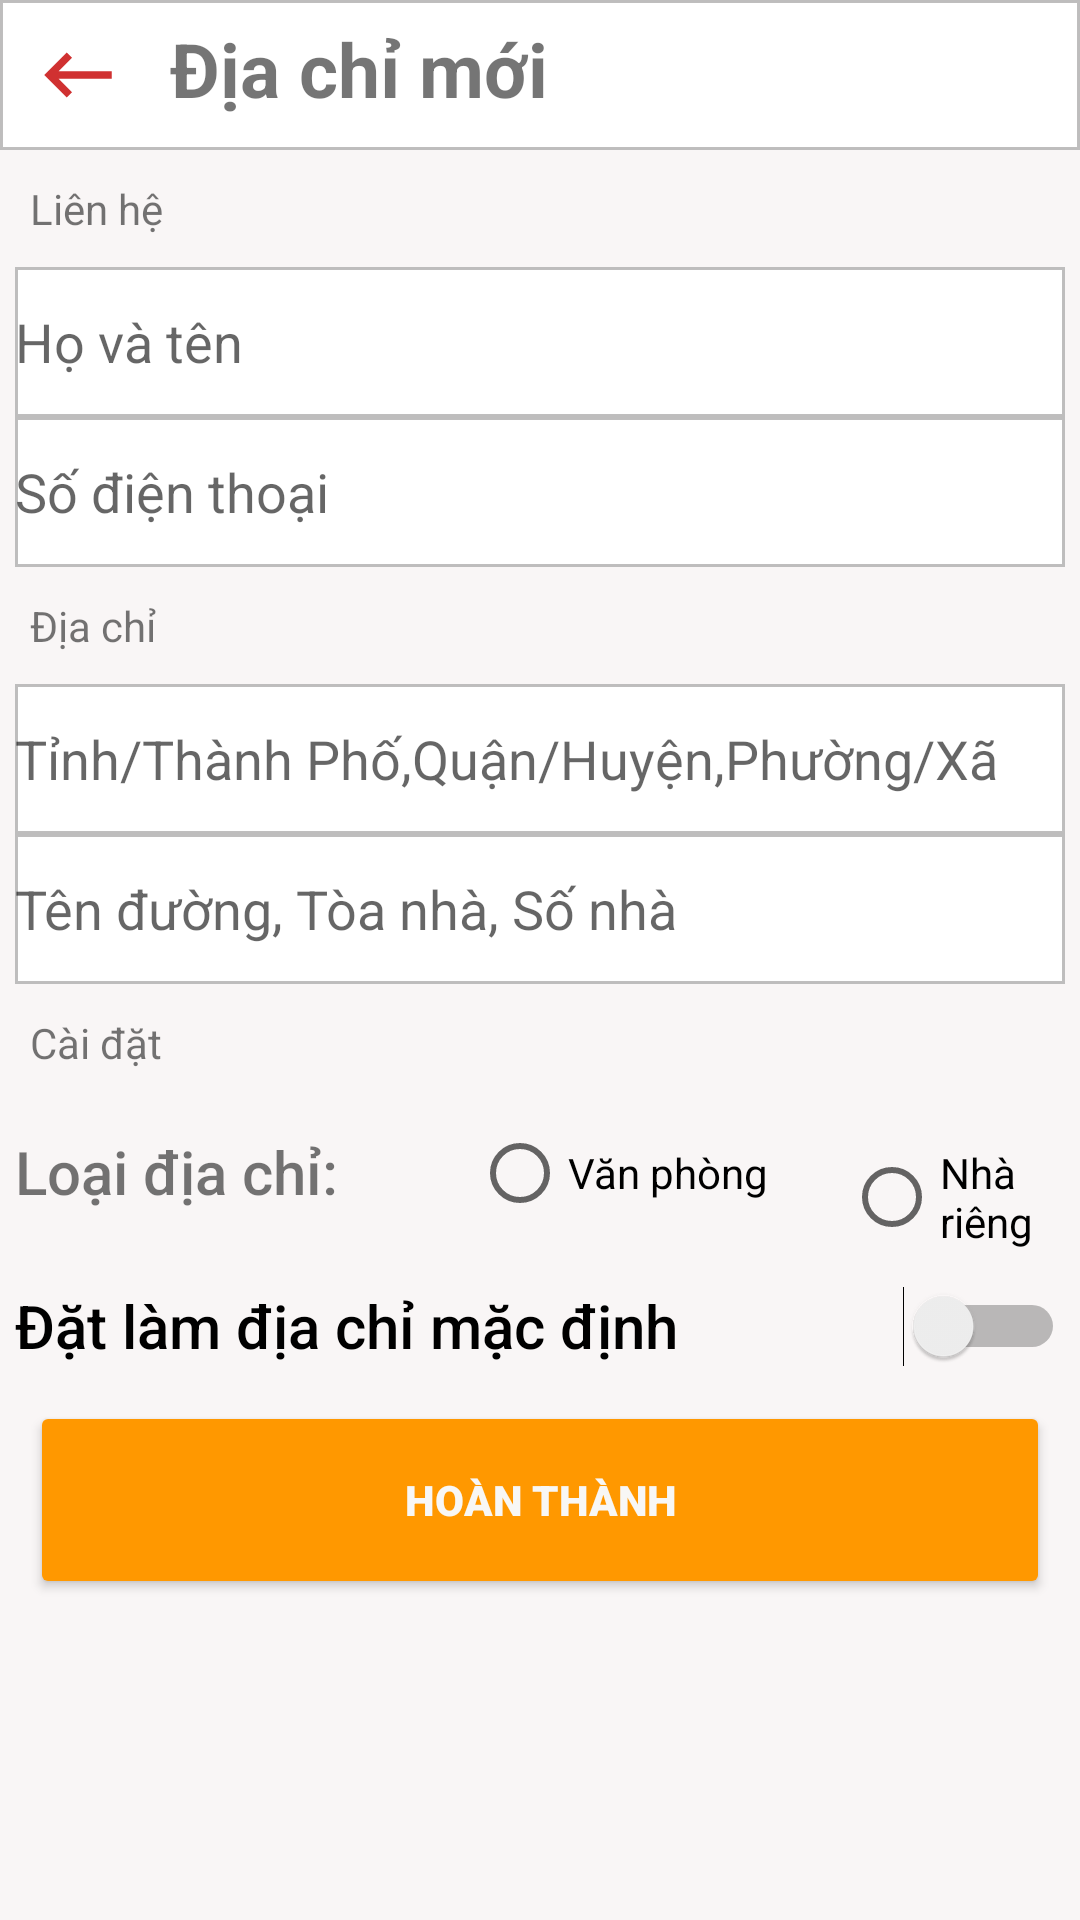

Here is an Android app screen rendered from its layout file. Give the layout XML and the strings, colors and styles it references.
<!-- AndroidManifest.xml: application theme Theme.AndoirdDuAn -->
<!-- res/layout/activity_dia_chi_nhan_hang.xml -->
<?xml version="1.0" encoding="utf-8"?>
<androidx.constraintlayout.widget.ConstraintLayout xmlns:android="http://schemas.android.com/apk/res/android"
    xmlns:app="http://schemas.android.com/apk/res-auto"
    xmlns:tools="http://schemas.android.com/tools"
    android:layout_width="match_parent"
    android:layout_height="match_parent"
    tools:context=".DiaChiNhanHang.DiaChiNhanHangActivity">

    <LinearLayout
        android:layout_width="match_parent"
        android:layout_height="match_parent"
        android:background="#DDF8F5F5"
        android:orientation="vertical"
        app:layout_constraintBottom_toBottomOf="parent"
        app:layout_constraintEnd_toEndOf="parent"
        app:layout_constraintStart_toStartOf="parent"
        app:layout_constraintTop_toTopOf="parent">

        <LinearLayout
            android:layout_width="match_parent"
            android:layout_height="50dp"
            android:background="@drawable/boder1"
            android:orientation="horizontal">

            <ImageButton
                android:id="@+id/imageButton"
                android:layout_width="wrap_content"
                android:layout_height="wrap_content"
                android:layout_marginLeft="10dp"
                android:layout_marginTop="10dp"
                android:layout_marginRight="10dp"
                android:layout_weight="0.01"
                android:background="@null"
                app:srcCompat="@drawable/ic_baseline_keyboard_backspace_24" />

            <TextView
                android:id="@+id/textView8"
                android:layout_width="wrap_content"
                android:layout_height="match_parent"
                android:layout_marginLeft="5dp"
                android:layout_marginTop="6dp"
                android:layout_weight="1"
                android:text="Địa chỉ mới"
                android:textSize="25dp"
                android:textStyle="bold" />
        </LinearLayout>

        <TextView
            android:id="@+id/textView13"
            android:layout_width="match_parent"
            android:layout_height="wrap_content"
            android:layout_marginLeft="10dp"
            android:layout_marginTop="10dp"
            android:layout_marginRight="10dp"
            android:layout_marginBottom="10dp"
            android:text="Liên hệ" />

        <EditText
            android:id="@+id/edTen_DiaChi"
            android:layout_width="match_parent"
            android:layout_height="50dp"
            android:layout_marginLeft="5dp"
            android:layout_marginRight="5dp"
            android:background="@drawable/boder1"
            android:ems="10"
            android:hint="Họ và tên"
            android:inputType="textPersonName" />

        <EditText
            android:id="@+id/edSDT_DiaChi"
            android:layout_width="match_parent"
            android:layout_height="50dp"
            android:layout_marginLeft="5dp"
            android:layout_marginRight="5dp"
            android:background="@drawable/boder1"
            android:ems="10"
            android:hint="Số điện thoại"
            android:inputType="textPersonName" />

        <TextView
            android:id="@+id/textView14"
            android:layout_width="match_parent"
            android:layout_height="wrap_content"
            android:layout_marginLeft="10dp"
            android:layout_marginTop="10dp"
            android:layout_marginRight="10dp"
            android:layout_marginBottom="10dp"
            android:text="Địa chỉ" />

        <EditText
            android:id="@+id/edDiaChi1_DiaChi"
            android:layout_width="match_parent"
            android:layout_height="50dp"
            android:layout_marginLeft="5dp"
            android:layout_marginRight="5dp"
            android:background="@drawable/boder1"
            android:ems="10"
            android:hint="Tỉnh/Thành Phố,Quận/Huyện,Phường/Xã"
            android:inputType="textPersonName" />

        <EditText
            android:id="@+id/edDiaChi2_DiaChi"
            android:layout_width="match_parent"
            android:layout_height="50dp"
            android:layout_marginLeft="5dp"
            android:layout_marginRight="5dp"
            android:background="@drawable/boder1"
            android:ems="10"
            android:hint="Tên đường, Tòa nhà, Số nhà"
            android:inputType="textPersonName" />

        <TextView
            android:id="@+id/textView15"
            android:layout_width="match_parent"
            android:layout_height="wrap_content"
            android:layout_marginLeft="10dp"
            android:layout_marginTop="10dp"
            android:layout_marginRight="10dp"
            android:layout_marginBottom="10dp"
            android:text="Cài đặt" />

        <LinearLayout
            android:layout_width="match_parent"
            android:layout_height="50dp"
            android:layout_marginLeft="5dp"
            android:layout_marginRight="5dp">

            <TextView
                android:id="@+id/textView16"
                android:layout_width="match_parent"
                android:layout_height="match_parent"
                android:layout_marginTop="10dp"
                android:layout_weight="1.3"
                android:fontFamily="sans-serif-medium"
                android:text="Loại địa chỉ:"
                android:textSize="20dp" />

            <RadioGroup
                android:id="@+id/ckGroupDiaChi"
                android:layout_width="match_parent"
                android:layout_height="match_parent"
                android:layout_weight="1"
                android:orientation="horizontal">

                <RadioButton
                    android:id="@+id/ckVanPhong"
                    android:layout_width="wrap_content"
                    android:layout_height="wrap_content"
                    android:text="Văn phòng" />

                <RadioButton
                    android:id="@+id/ckNhaRieng"
                    android:layout_width="wrap_content"
                    android:layout_height="wrap_content"
                    android:layout_marginLeft="25dp"
                    android:text="Nhà riêng" />
            </RadioGroup>

        </LinearLayout>

        <LinearLayout
            android:layout_width="match_parent"
            android:layout_height="50dp"
            android:layout_marginLeft="5dp"
            android:layout_marginRight="5dp"
            android:orientation="horizontal">

            <Switch
                android:id="@+id/switch1"
                android:layout_width="match_parent"
                android:layout_height="match_parent"
                android:layout_weight="1"
                android:fontFamily="sans-serif-medium"
                android:text="Đặt làm địa chỉ mặc định"
                android:textSize="20dp" />
        </LinearLayout>

        <Button
            android:id="@+id/btnHoanThanh_DiaChi"
            android:layout_width="match_parent"
            android:layout_height="66dp"
            android:layout_gravity="center"
            android:layout_marginLeft="10dp"
            android:layout_marginRight="10dp"
            android:backgroundTint="#FF9800"
            android:fontFamily="sans-serif-black"
            android:text="Hoàn Thành"
            android:textColor="#F8F7F5" />
    </LinearLayout>
</androidx.constraintlayout.widget.ConstraintLayout>
<!-- resources referenced by this layout -->
<resources>
  <!-- drawable boder1 (drawable) -->
  <?xml version="1.0" encoding="utf-8"?>
  <shape xmlns:android="http://schemas.android.com/apk/res/android">
          <solid android:color="#ffff" />
  
      <stroke
          android:width="1dp"
          android:color="#DDB6B5B5"
          >
      </stroke>
  </shape>
  <!-- drawable ic_baseline_keyboard_backspace_24 (drawable) -->
  <vector android:height="30dp" android:tint="#D03131"
      android:viewportHeight="24" android:viewportWidth="24"
      android:width="30dp" xmlns:android="http://schemas.android.com/apk/res/android">
      <path android:fillColor="@android:color/white" android:pathData="M21,11H6.83l3.58,-3.59L9,6l-6,6 6,6 1.41,-1.41L6.83,13H21z"/>
  </vector>
  <style name="Theme.AndoirdDuAn" parent="Theme.MaterialComponents.DayNight.DarkActionBar">
          
          <item name="colorPrimary">#D50000</item>
          <item name="colorPrimaryVariant">@color/purple_700</item>
          <item name="colorOnPrimary">@color/white</item>
          
          <item name="colorSecondary">@color/teal_200</item>
          <item name="colorSecondaryVariant">@color/teal_700</item>
          <item name="colorOnSecondary">@color/black</item>
          
          <item name="android:statusBarColor">?attr/colorPrimaryVariant</item>
          
      </style>
  <color name="purple_700">#FF3700B3</color>
  <color name="white">#FFFFFFFF</color>
  <color name="teal_200">#FF03DAC5</color>
  <color name="teal_700">#FF018786</color>
  <color name="black">#FF000000</color>
</resources>
